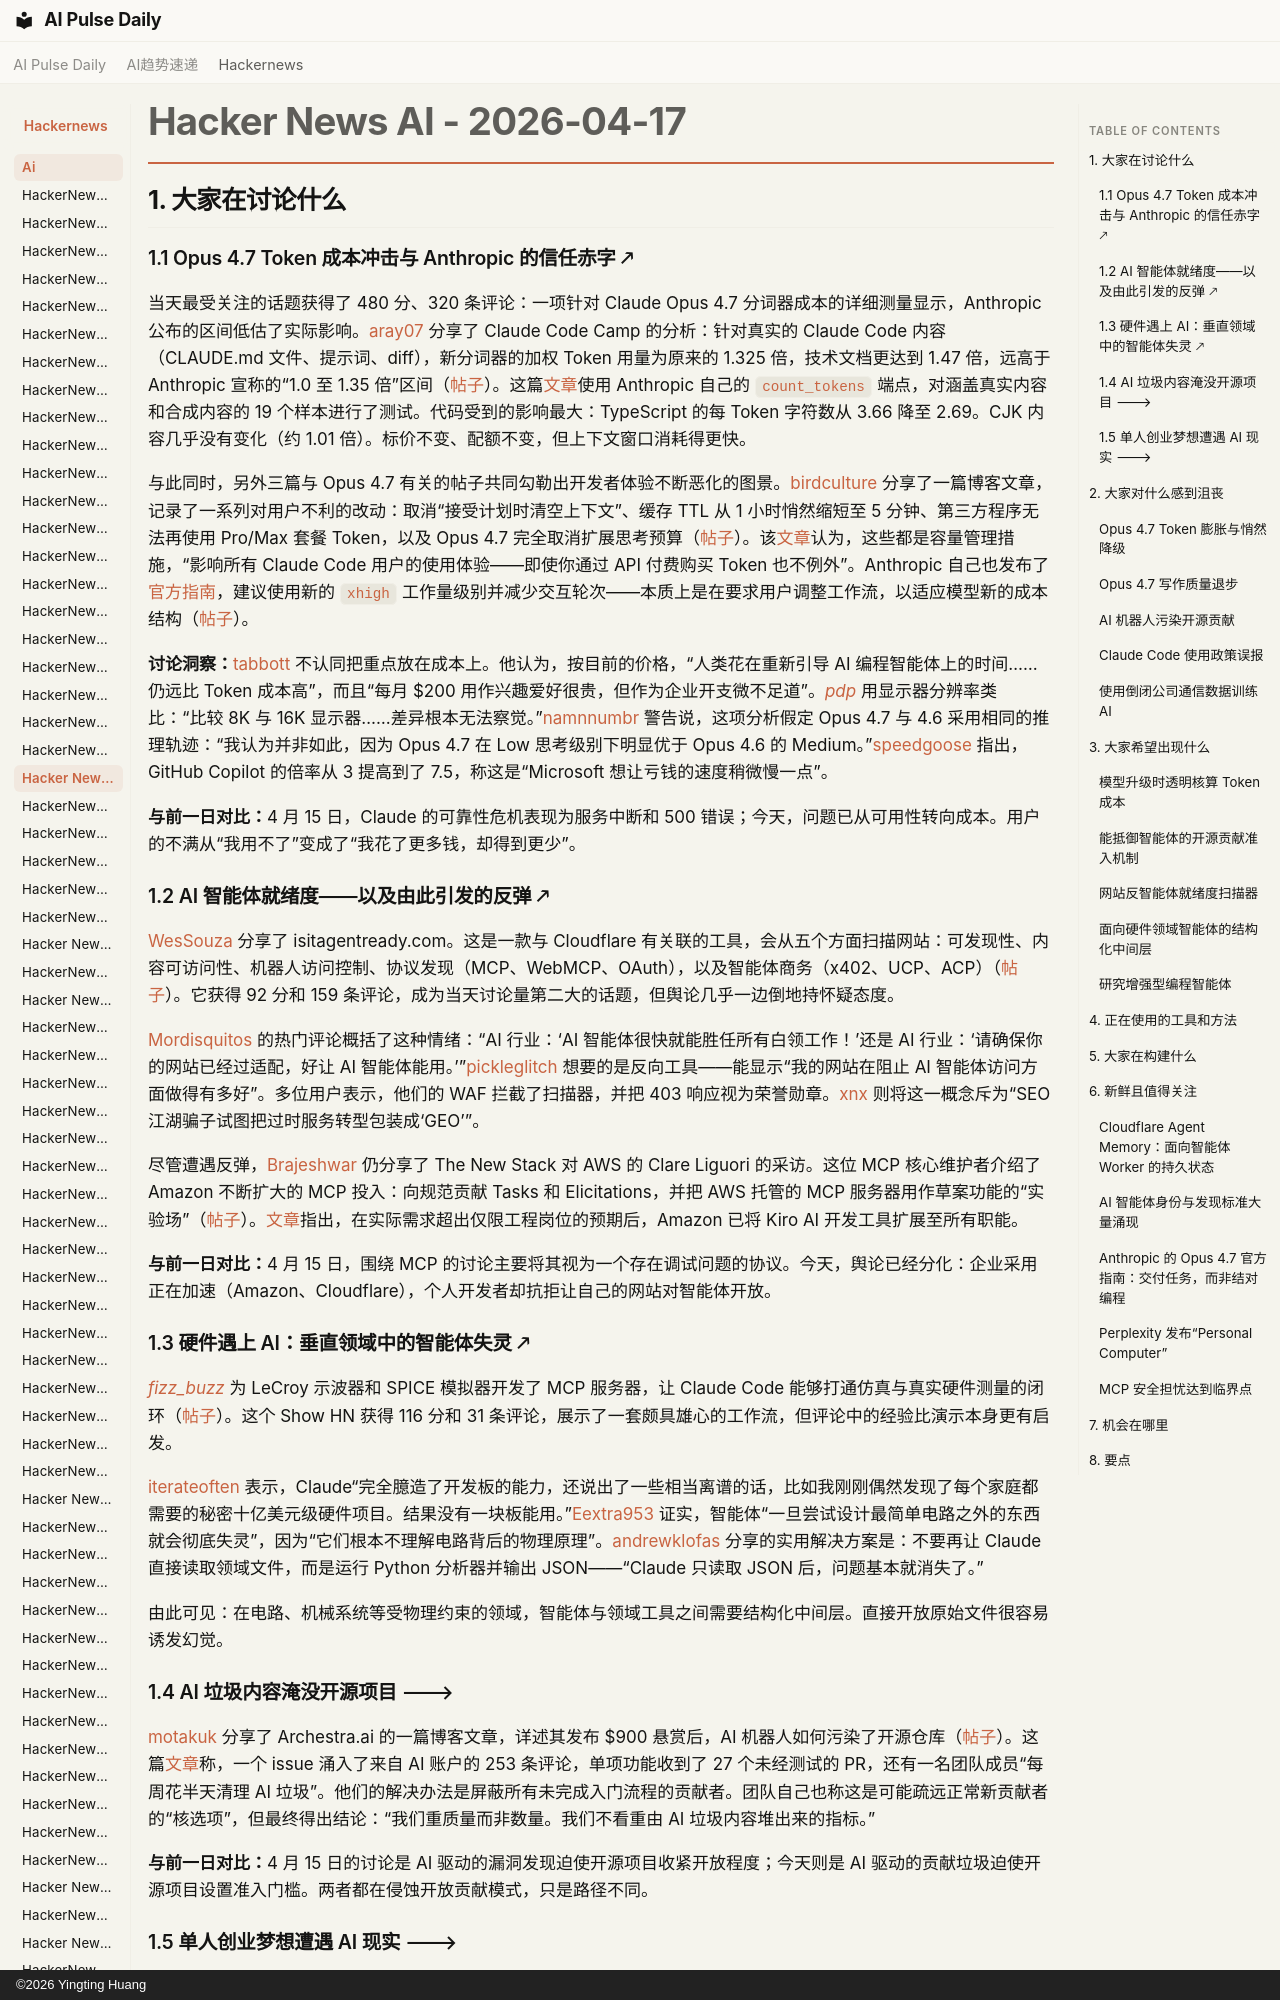

repository: vibewatch/vibewatch.github.io · page: hackernews/ai/2026-04-17.zh/index.html · generator: mkdocs · copyright: ©2026 Yingting Huang

# Hacker News AI - 2026-04-17

## 1. 大家在讨论什么

### 1.1 Opus 4.7 Token 成本冲击与 Anthropic 的信任赤字 🡕

当天最受关注的话题获得了 480 分、320 条评论：一项针对 Claude Opus 4.7 分词器成本的详细测量显示，Anthropic 公布的区间低估了实际影响。[aray07](https://news.ycombinator.com/user?id=aray07) 分享了 Claude Code Camp 的分析：针对真实的 Claude Code 内容（CLAUDE.md 文件、提示词、diff），新分词器的加权 Token 用量为原来的 1.325 倍，技术文档更达到 1.47 倍，远高于 Anthropic 宣称的“1.0 至 1.35 倍”区间（[帖子](https://news.ycombinator.com/item?id=47807006)）。这篇[文章](https://www.claudecodecamp.com/p/i-measured-claude-4-7-s-new-tokenizer-here-s-what-it-costs-you)使用 Anthropic 自己的 `count_tokens` 端点，对涵盖真实内容和合成内容的 19 个样本进行了测试。代码受到的影响最大：TypeScript 的每 Token 字符数从 3.66 降至 2.69。CJK 内容几乎没有变化（约 1.01 倍）。标价不变、配额不变，但上下文窗口消耗得更快。

与此同时，另外三篇与 Opus 4.7 有关的帖子共同勾勒出开发者体验不断恶化的图景。[birdculture](https://news.ycombinator.com/user?id=birdculture) 分享了一篇博客文章，记录了一系列对用户不利的改动：取消“接受计划时清空上下文”、缓存 TTL 从 1 小时悄然缩短至 5 分钟、第三方程序无法再使用 Pro/Max 套餐 Token，以及 Opus 4.7 完全取消扩展思考预算（[帖子](https://news.ycombinator.com/item?id=47806823)）。该[文章](https://blog.matthewbrunelle.com/the-claude-coding-vibes-are-getting-worse/)认为，这些都是容量管理措施，“影响所有 Claude Code 用户的使用体验——即使你通过 API 付费购买 Token 也不例外”。Anthropic 自己也发布了[官方指南](https://claude.com/blog/best-practices-for-using-claude-opus-4-7-with-claude-code)，建议使用新的 `xhigh` 工作量级别并减少交互轮次——本质上是在要求用户调整工作流，以适应模型新的成本结构（[帖子](https://news.ycombinator.com/item?id=47808938)）。

**讨论洞察：**[tabbott](https://news.ycombinator.com/user?id=tabbott) 不认同把重点放在成本上。他认为，按目前的价格，“人类花在重新引导 AI 编程智能体上的时间……仍远比 Token 成本高”，而且“每月 $200 用作兴趣爱好很贵，但作为企业开支微不足道”。[_pdp_](https://news.ycombinator.com/user?id=_pdp_) 用显示器分辨率类比：“比较 8K 与 16K 显示器……差异根本无法察觉。”[namnnumbr](https://news.ycombinator.com/user?id=namnnumbr) 警告说，这项分析假定 Opus 4.7 与 4.6 采用相同的推理轨迹：“我认为并非如此，因为 Opus 4.7 在 Low 思考级别下明显优于 Opus 4.6 的 Medium。”[speedgoose](https://news.ycombinator.com/user?id=speedgoose) 指出，GitHub Copilot 的倍率从 3 提高到了 7.5，称这是“Microsoft 想让亏钱的速度稍微慢一点”。

**与前一日对比：**4 月 15 日，Claude 的可靠性危机表现为服务中断和 500 错误；今天，问题已从可用性转向成本。用户的不满从“我用不了”变成了“我花了更多钱，却得到更少”。

### 1.2 AI 智能体就绪度——以及由此引发的反弹 🡕

[WesSouza](https://news.ycombinator.com/user?id=WesSouza) 分享了 isitagentready.com。这是一款与 Cloudflare 有关联的工具，会从五个方面扫描网站：可发现性、内容可访问性、机器人访问控制、协议发现（MCP、WebMCP、OAuth），以及智能体商务（x402、UCP、ACP）（[帖子](https://news.ycombinator.com/item?id=47805998)）。它获得 92 分和 159 条评论，成为当天讨论量第二大的话题，但舆论几乎一边倒地持怀疑态度。

[Mordisquitos](https://news.ycombinator.com/user?id=Mordisquitos) 的热门评论概括了这种情绪：“AI 行业：‘AI 智能体很快就能胜任所有白领工作！’还是 AI 行业：‘请确保你的网站已经过适配，好让 AI 智能体能用。’”[pickleglitch](https://news.ycombinator.com/user?id=pickleglitch) 想要的是反向工具——能显示“我的网站在阻止 AI 智能体访问方面做得有多好”。多位用户表示，他们的 WAF 拦截了扫描器，并把 403 响应视为荣誉勋章。[xnx](https://news.ycombinator.com/user?id=xnx) 则将这一概念斥为“SEO 江湖骗子试图把过时服务转型包装成‘GEO’”。

尽管遭遇反弹，[Brajeshwar](https://news.ycombinator.com/user?id=Brajeshwar) 仍分享了 The New Stack 对 AWS 的 Clare Liguori 的采访。这位 MCP 核心维护者介绍了 Amazon 不断扩大的 MCP 投入：向规范贡献 Tasks 和 Elicitations，并把 AWS 托管的 MCP 服务器用作草案功能的“实验场”（[帖子](https://news.ycombinator.com/item?id=47808951)）。[文章](https://thenewstack.io/amazon-aws-mcp-agentic/)指出，在实际需求超出仅限工程岗位的预期后，Amazon 已将 Kiro AI 开发工具扩展至所有职能。

**与前一日对比：**4 月 15 日，围绕 MCP 的讨论主要将其视为一个存在调试问题的协议。今天，舆论已经分化：企业采用正在加速（Amazon、Cloudflare），个人开发者却抗拒让自己的网站对智能体开放。
